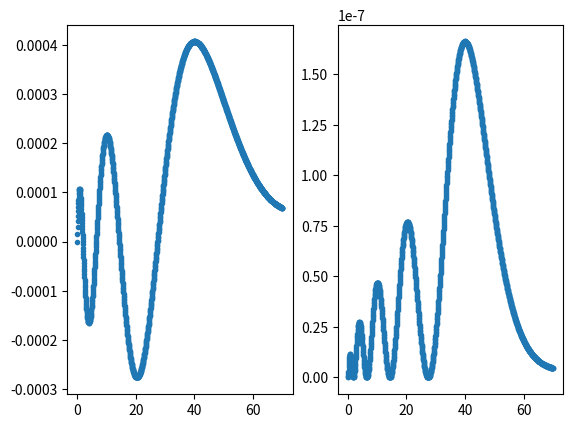

Recreate this plot in Python.
import scipy as sp
import numpy as np
import matplotlib.pyplot as plt

#important to note: using h_bar = c = 1


def hydrogen_energies(n):               #for convenience: exact energy calculator for Hydrogen given n
    mu = 0.000511 #electron mass in GeV/c^-2
    alpha = 1/137 
    E_n = - mu * alpha**2/(2*n**2) #E_n in GeV
    print('the requested E_n', E_n)
    return E_n
#print(hydrogen_energies(1), hydrogen_energies(2), hydrogen_energies(3), hydrogen_energies(4), hydrogen_energies(5))



def system(r, Y, l, mu, E_nl, alpha, beta): #defining my system of differential equations: taking all parameters as input
    u, v = Y                                #unpacking y since two equations (one second order split into two first order)
    du_dr = v                               
    dv_dr = (l*(l+1))/(r**2) * u - (2 * mu * (E_nl - ((-alpha)/(r) + beta*r))) * u  #hmm what is beta and how do I find it + removed 4/3 for Hydrogen testing
    return [du_dr, dv_dr] 

def zero_crossing(r, Y, l, mu, E, alpha, beta):
    u, v = Y
    return u     #trigger function to find when u == 0, called by solve_ivp

def sch_solver(l,m_1,m_2, n, alpha, beta): #passing all system parameters as arguments to make adaptable code for different particles
    E_nl = hydrogen_energies(n)
    E_nl = -5.455e-10
    #mu = (1/m_1 + 1/m_2) ** (-1)
    mu = 0.0005110362180000001
    initial_conditions = [0,1]    #because we want u(0) = 0, du(0)/dr = v(0) = 1

    a0 = 1/(mu*alpha)  # Bohr radius in GeV^-1
    print(a0, 'this is a0')
    r0 = 1e-6 * a0     # small start
    rmax = 70* a0     # extend beyond peak
    #rmax = 7678791.00312025
    print(rmax)

    r_eval = np.linspace(r0,rmax,1510)  #points to evaluate u(r) at, called by solve_ivp

    #scipy function to solve differential equations system. Unpack solutions both for u and v, and corresponding distances evaluated at
    sol = sp.integrate.solve_ivp(system, [r0,rmax], initial_conditions, t_eval = r_eval, args = (l, mu, E_nl, alpha, beta), events = zero_crossing) 
    u, v = sol.y[0], sol.y[1] 
    r = sol.t

    #automatically finds steps where evaluates to 0 thanks to trigger above)
    nodes_location = sol.t_events[0]
    nodes_nb = len(nodes_location)
    

    #finds turning points by looking for slope change, by calculating for all pairs of points and looking for sign change when multiplied
    turning_points_index = [i for i in range(1, len(u)-1) if (u[i]-u[i-1])*(u[i+1]-u[i]) < 0] 
    turning_points_location = r[turning_points_index]
    turning_points_nb = len(turning_points_location)
    print(turning_points_nb, 'this is turning_points_nb')
    print('these are the turning points location', turning_points_location/a0)

    print(nodes_nb, 'this is nodes nb')
    print('these are the nodes_location', nodes_location/a0)




    fig, axs = plt.subplots(1,2)

    #axs[0].scatter(r,u, marker = '.')             #remove plotting for now since otherwise plots it every iteration
    integral = sp.integrate.simpson(u**2,r)                           #evaluating integral over all u_nl to then normalise by result
    normalised_u = u/(np.sqrt(integral))
    normalised_check = sp.integrate.simpson(normalised_u**2, r)
    print('this is normalised check: hopefully one', normalised_check)

    axs[0].scatter(r/a0, normalised_u, marker = '.')                        #plot u_nl(r) normalised
    axs[1].scatter(r/a0, normalised_u**2, marker = '.')                     #plot |u_nl(r)|**2 normalised (probability density function)
    plt.show()

    return(nodes_nb, turning_points_nb, u, r)

sch_solver(0,0.000511,100000000000,5,1/137,0)
